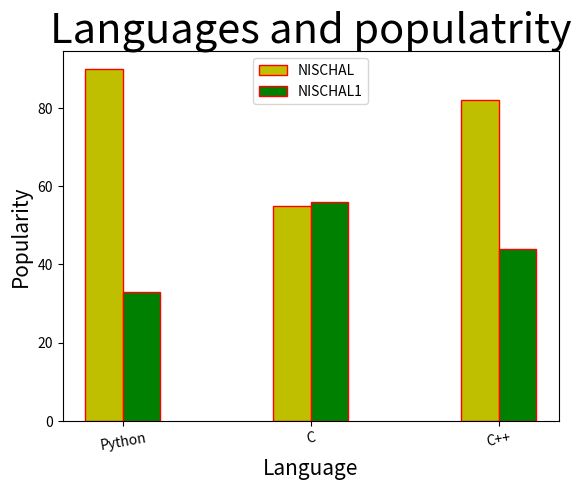

Write the Python code that produced this figure.
import matplotlib.pyplot as plt
import numpy as np
x=["Python","C","C++"]
y=[90,55,82]
z=[33,56,44]
p=np.arange(len(x))
width = 0.2
p1=[j+width for j in p ]

plt.xlabel("Language",fontsize=15)
plt.ylabel("Popularity",fontsize=15)
plt.title("Languages and populatrity",fontsize=30)

plt.bar(p,y,width,color="y",align="center",edgecolor="r",label="NISCHAL")
plt .bar(p1,z,width,color="g",align="center",edgecolor="r",label="NISCHAL1")

plt.xticks(p+width/2,x,rotation=10)
plt.legend()

plt.show()